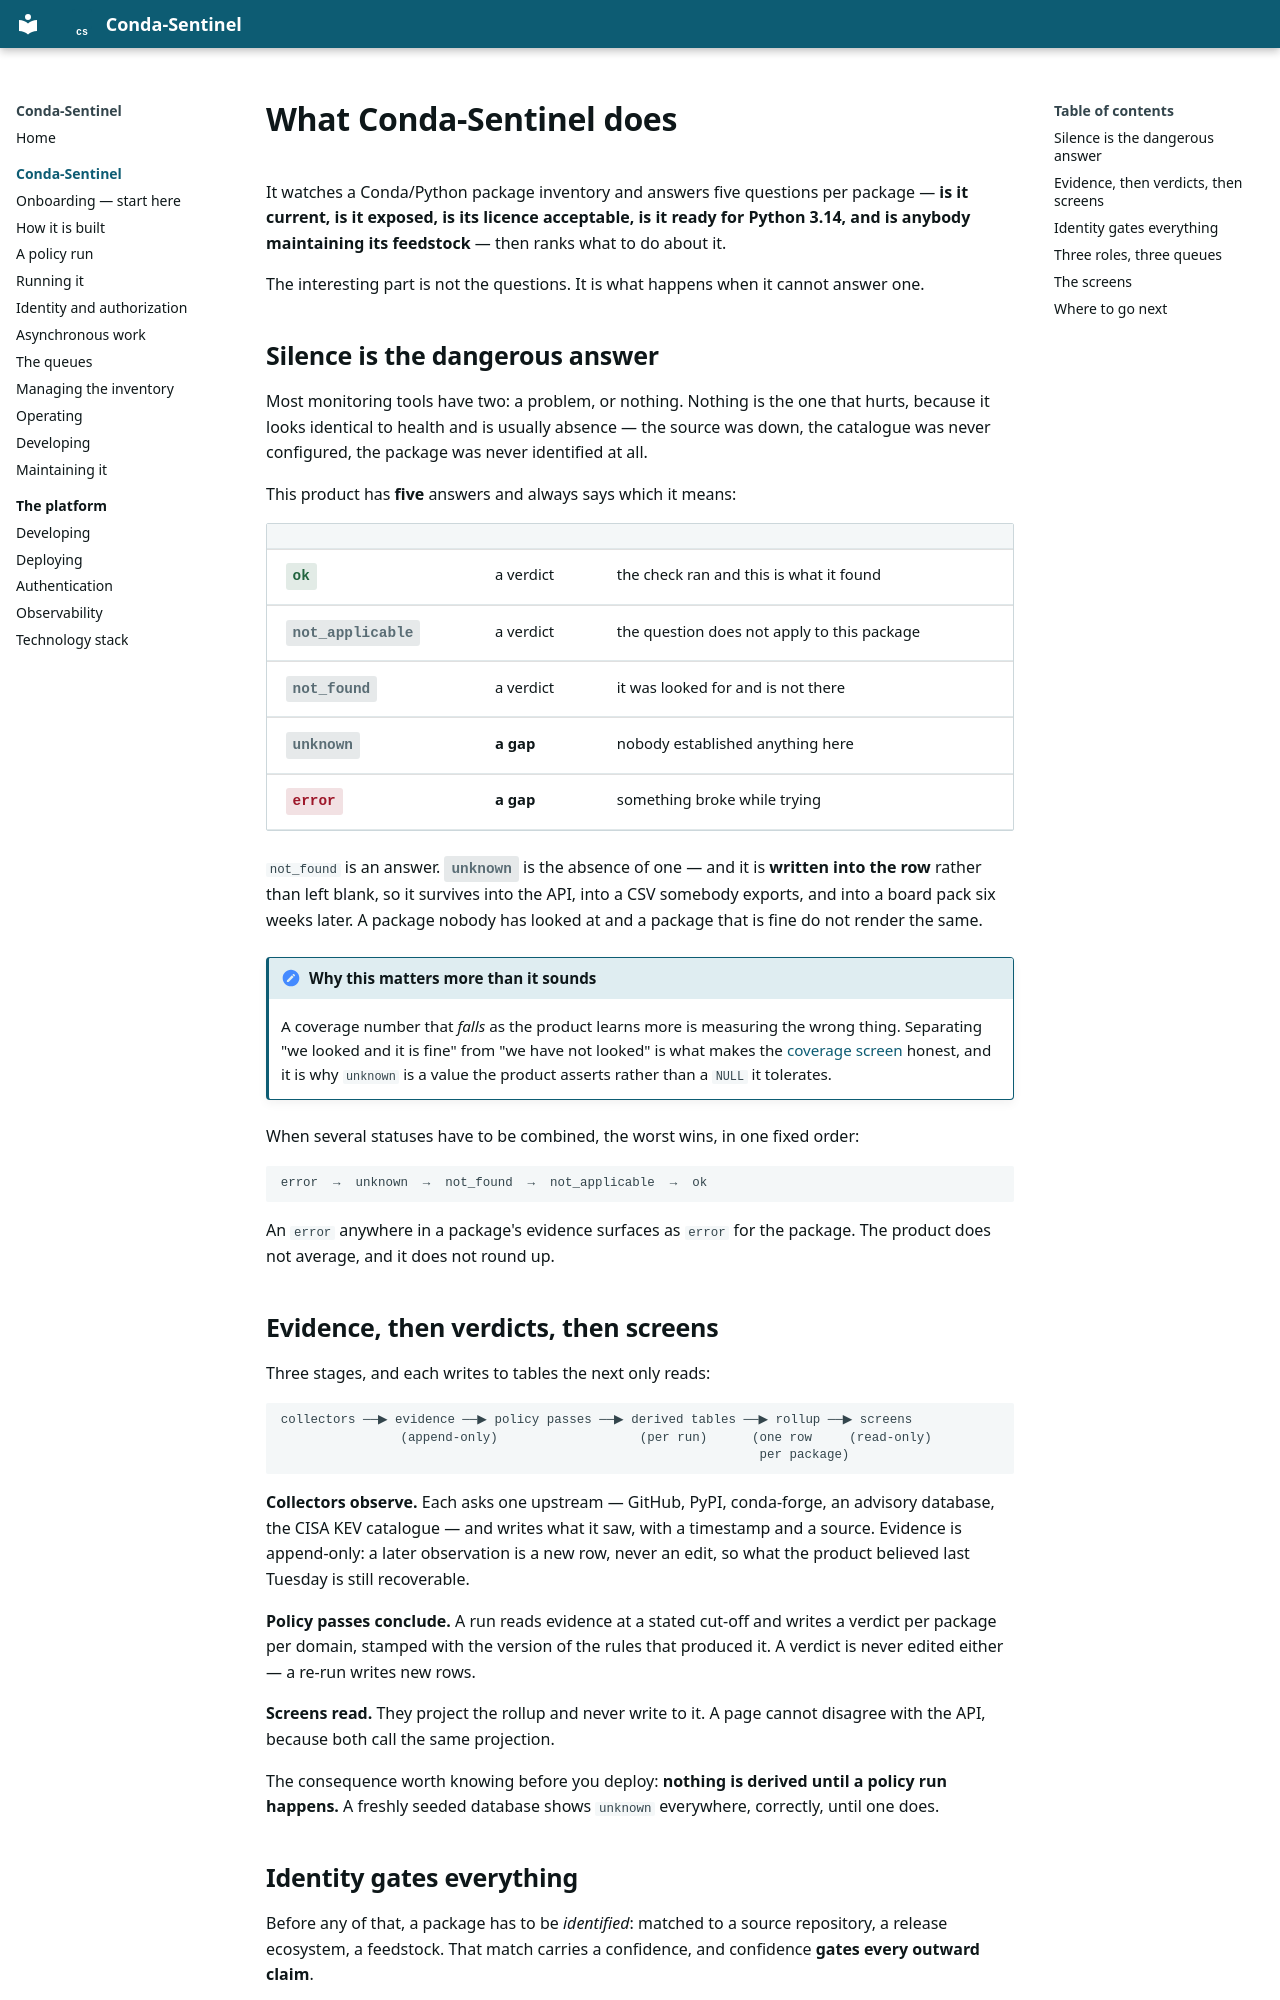

repository: millsks/conda-package-supply-chain-monitor · page: conda-sentinel/index.html · generator: mkdocs

# What Conda-Sentinel does

It watches a Conda/Python package inventory and answers five questions per package —
**is it current, is it exposed, is its licence acceptable, is it ready for Python
3.14, and is anybody maintaining its feedstock** — then ranks what to do about it.

The interesting part is not the questions. It is what happens when it cannot answer
one.

## Silence is the dangerous answer

Most monitoring tools have two: a problem, or nothing. Nothing is the one that hurts,
because it looks identical to health and is usually absence — the source was down, the
catalogue was never configured, the package was never identified at all.

This product has **five** answers and always says which it means:

| | | |
|---|---|---|
| <span class="cs-state ok">ok</span> | a verdict | the check ran and this is what it found |
| <span class="cs-state unknown">not_applicable</span> | a verdict | the question does not apply to this package |
| <span class="cs-state unknown">not_found</span> | a verdict | it was looked for and is not there |
| <span class="cs-state unknown">unknown</span> | **a gap** | nobody established anything here |
| <span class="cs-state crit">error</span> | **a gap** | something broke while trying |

`not_found` is an answer. <span class="cs-state unknown">unknown</span> is the absence
of one — and it is **written into the row** rather than left blank, so it survives
into the API, into a CSV somebody exports, and into a board pack six weeks later. A
package nobody has looked at and a package that is fine do not render the same.

!!! note "Why this matters more than it sounds"

    A coverage number that *falls* as the product learns more is measuring the wrong
    thing. Separating "we looked and it is fine" from "we have not looked" is what
    makes the [coverage screen](#the-screens) honest, and it is why
    `unknown` is a value the product asserts rather than a `NULL` it tolerates.

When several statuses have to be combined, the worst wins, in one fixed order:

```text
error  →  unknown  →  not_found  →  not_applicable  →  ok
```

An `error` anywhere in a package's evidence surfaces as `error` for the package. The
product does not average, and it does not round up.

## Evidence, then verdicts, then screens

Three stages, and each writes to tables the next only reads:

```text
collectors ──▶ evidence ──▶ policy passes ──▶ derived tables ──▶ rollup ──▶ screens
                (append-only)                   (per run)      (one row     (read-only)
                                                                per package)
```

**Collectors observe.** Each asks one upstream — GitHub, PyPI, conda-forge, an
advisory database, the CISA KEV catalogue — and writes what it saw, with a timestamp
and a source. Evidence is append-only: a later observation is a new row, never an
edit, so what the product believed last Tuesday is still recoverable.

**Policy passes conclude.** A run reads evidence at a stated cut-off and writes a
verdict per package per domain, stamped with the version of the rules that produced
it. A verdict is never edited either — a re-run writes new rows.

**Screens read.** They project the rollup and never write to it. A page cannot
disagree with the API, because both call the same projection.

The consequence worth knowing before you deploy: **nothing is derived until a policy
run happens.** A freshly seeded database shows `unknown` everywhere, correctly, until
one does.
